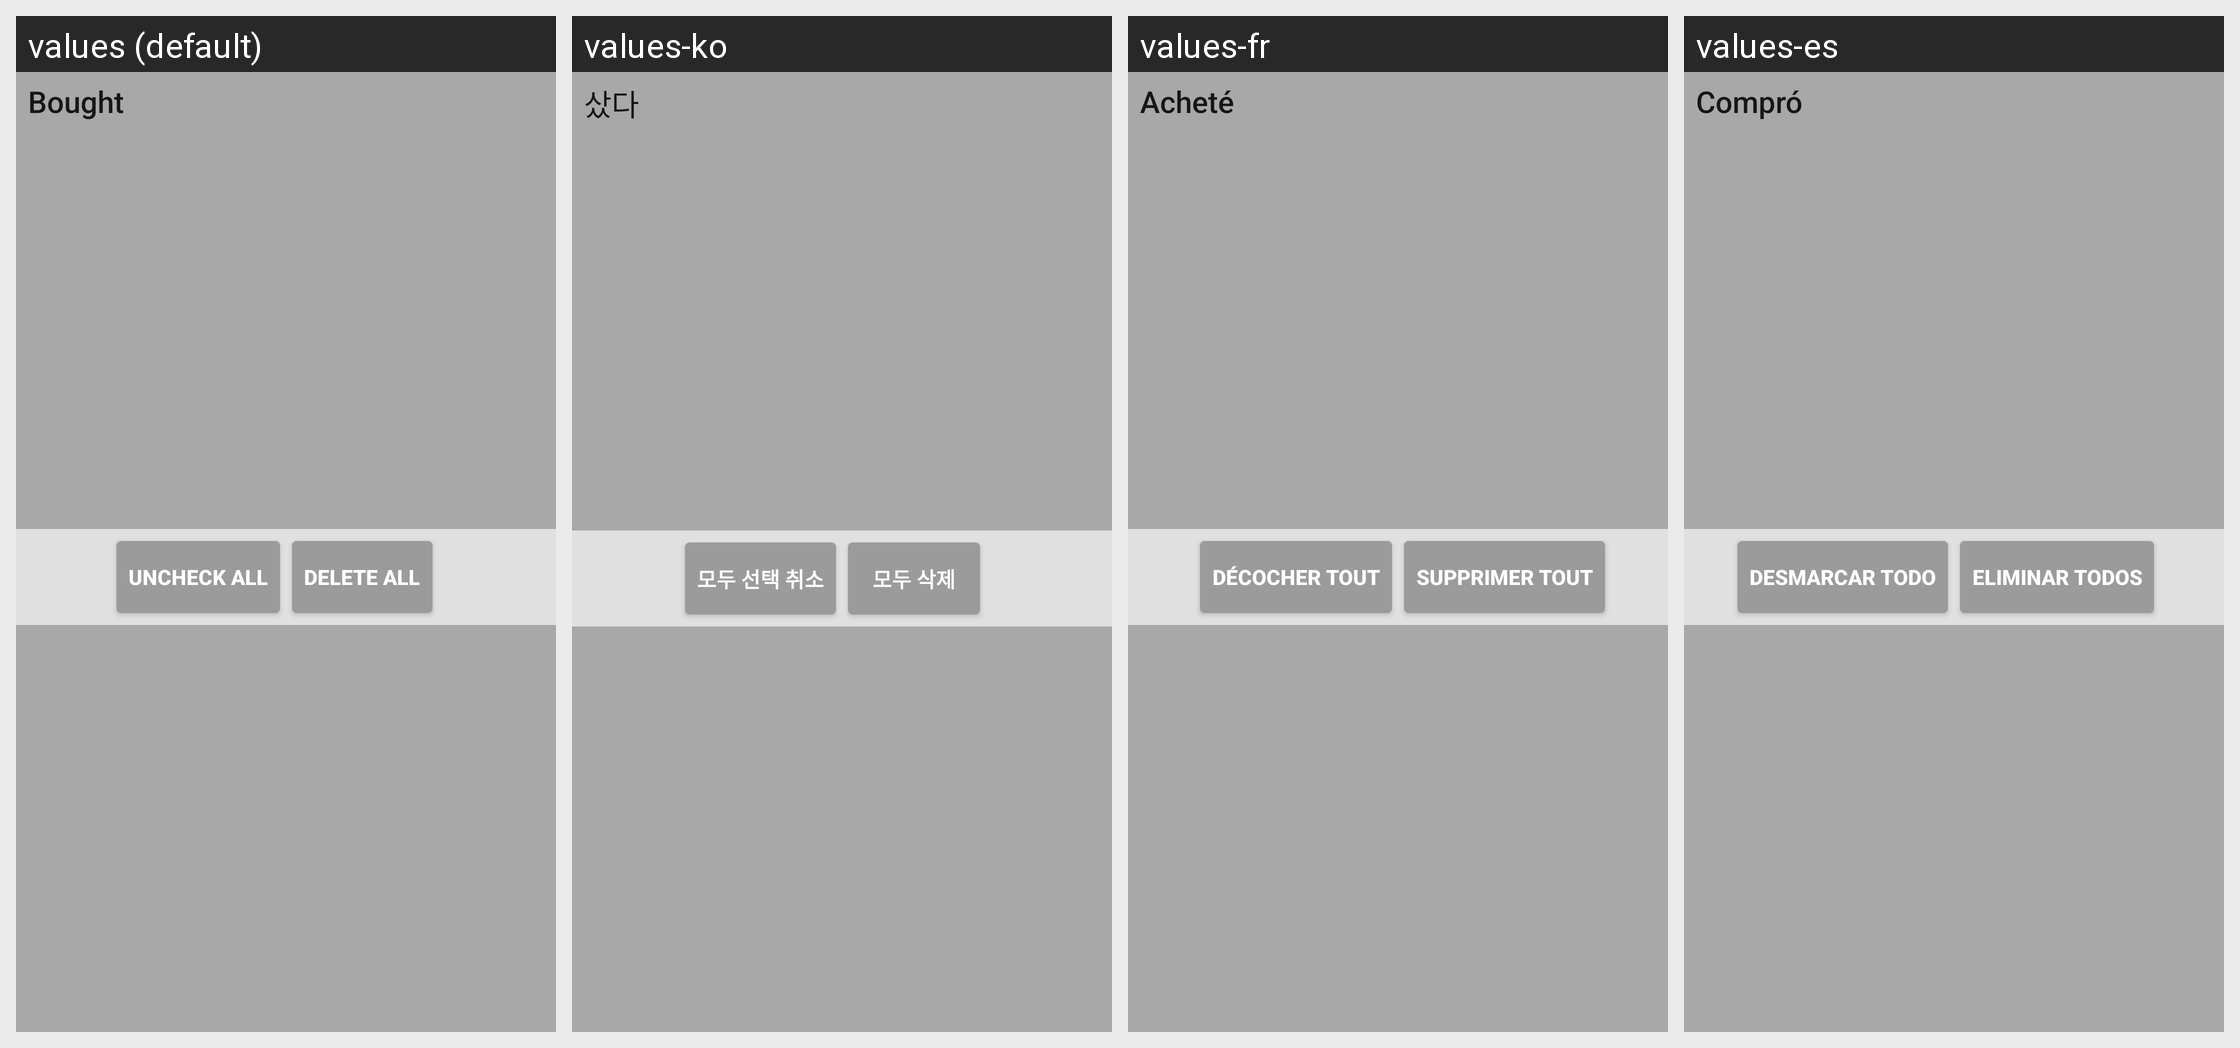

This grid shows one Android layout under several languages. Give, for every string resource on the screen, its name, the default text and each shown locale's text.
Android screen res/layout/header_product_checked.xml rendered under 4 locales, left to right: values (default), values-ko, values-fr, values-es. Device: Nexus 5 (rendered at 1080×1920; each locale shown at half size, 540×960, under a caption strip naming it); theme AppTheme.
Other locales in the repository, not shown: values-de, values-ja, values-pt, values-ru, values-vi.
Strings drawn on this screen, with the default value and each locale's value (text and hints the layout hard-codes, and strings that could not be matched under every locale, appear in the picture but are not listed):

default_category_bought
  values: Bought
  values-ko: 샀다
  values-fr: Acheté
  values-es: Compró

action_uncheck_all
  values: Uncheck all
  values-ko: 모두 선택 취소
  values-fr: Décocher tout
  values-es: Desmarcar todo

action_delete_all
  values: Delete all
  values-ko: 모두 삭제
  values-fr: Supprimer tout
  values-es: Eliminar todos
